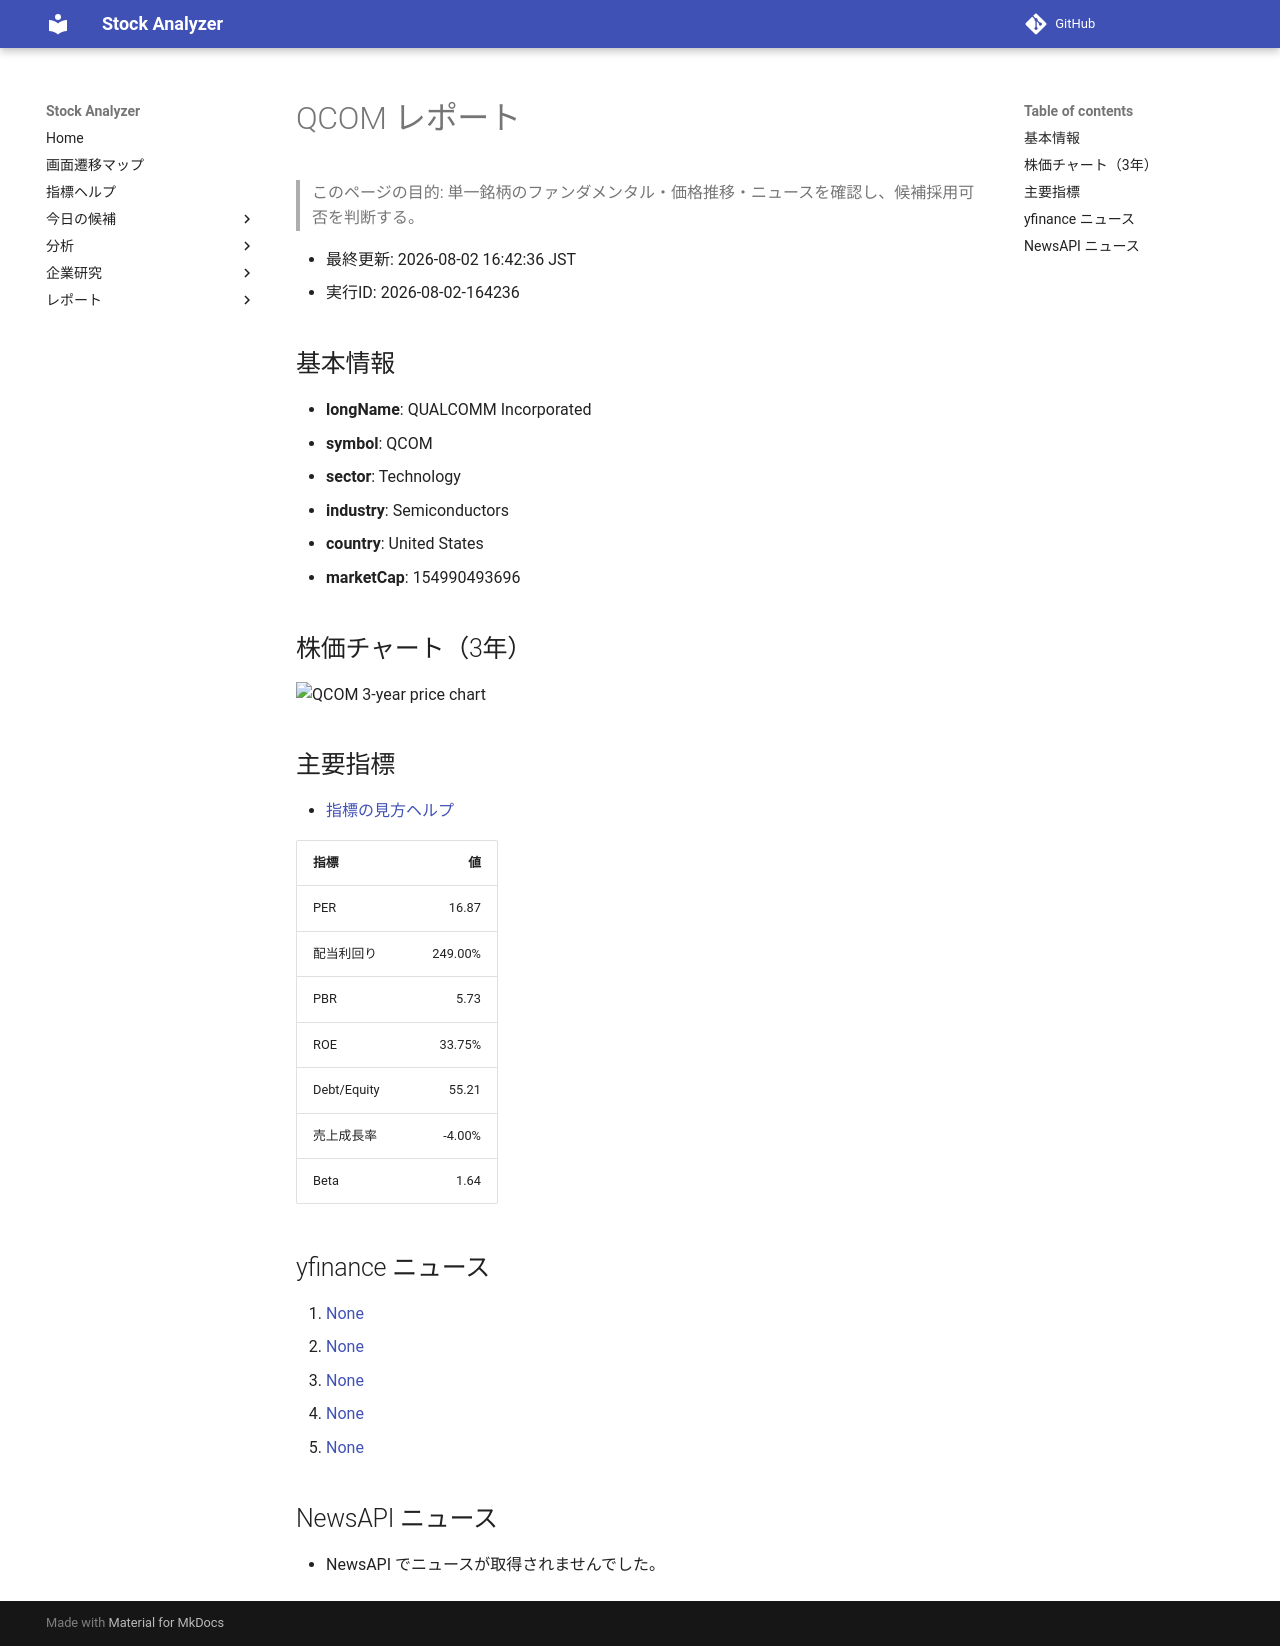

repository: Yumi-note/Making-APP · page: reports/2026-08-02/164236/QCOM/index.html · generator: mkdocs

# QCOM レポート

> このページの目的: 単一銘柄のファンダメンタル・価格推移・ニュースを確認し、候補採用可否を判断する。

- 最終更新: 2026-08-02 16:42:36 JST
- 実行ID: 2026-08-02-164236

## 基本情報

- **longName**: QUALCOMM Incorporated
- **symbol**: QCOM
- **sector**: Technology
- **industry**: Semiconductors
- **country**: United States
- **marketCap**: 154990493696

## 株価チャート（3年）

![QCOM 3-year price chart](QCOM_3y.png)

## 主要指標

- [指標の見方ヘルプ](../../../../indicators.md)

| 指標 | 値 |
|---|---:|
| PER | 16.87 |
| 配当利回り | 249.00% |
| PBR | 5.73 |
| ROE | 33.75% |
| Debt/Equity | 55.21 |
| 売上成長率 | -4.00% |
| Beta | 1.64 |

## yfinance ニュース

1. [None](None)
2. [None](None)
3. [None](None)
4. [None](None)
5. [None](None)

## NewsAPI ニュース

- NewsAPI でニュースが取得されませんでした。
